Run: headless pygame with SDL's dummy video driver; simulated clock (each Clock.tick advances the game by its frame time, no real sleeping); random seed 0; keys injected as events and as key.get_pressed() state; mouse plan: one left click at the window centre at the start of phase 2, then a move to the lower-right quarter at the start of phase 3.
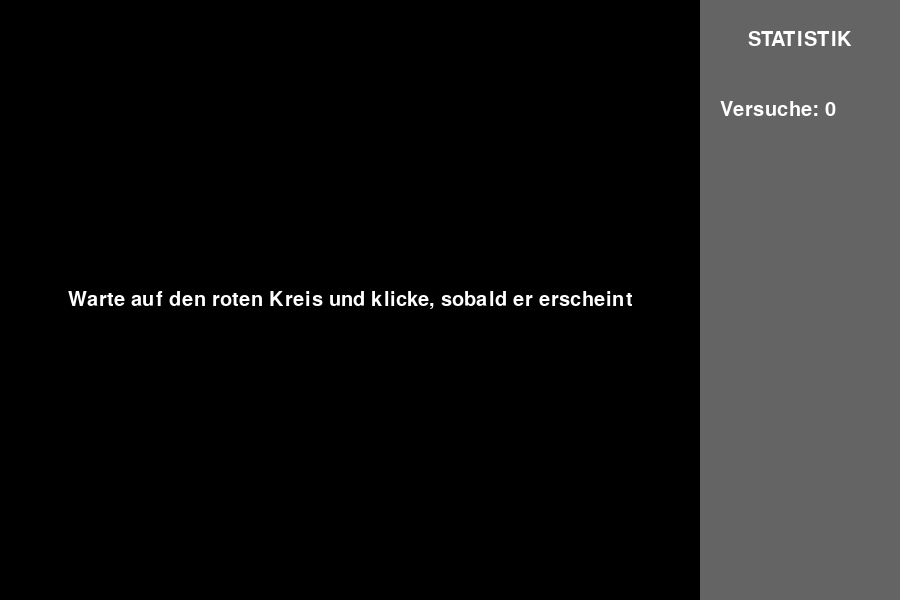
Frame 1 of 4 · flips 1–60 · no input
Frame 2 of 4 · flips 61–180 · clicked the window centre · tapped SPACE, RETURN · held RIGHT (→), D · screen unchanged from frame 1, image omitted
Frame 3 of 4 · flips 181–300 · moved the mouse to the lower-right quarter · held DOWN (↓), S · screen unchanged from frame 2, image omitted
Frame 4 of 4 · flips 301–420 · held LEFT (←), A, UP (↑), W · screen unchanged from frame 3, image omitted

The pygame program that drew these frames:

import pygame
import sys
import time
import random
import math

# Initialisierung von Pygame
pygame.init()

# Fenstergröße
WIDTH, HEIGHT = 900, 600
screen = pygame.display.set_mode((WIDTH, HEIGHT))
pygame.display.set_caption("Reaktionstest mit Statistik")

# Farben
WHITE = (255, 255, 255)
BLACK = (0, 0, 0)
RED = (255, 0, 0)
GRAY = (100, 100, 100)

# Schriftarten
font = pygame.font.SysFont(None, 30)
big_font = pygame.font.SysFont(None, 60)

# Spielbereich und Statistikbereich
GAME_AREA_WIDTH = 700
stats_area_rect = pygame.Rect(GAME_AREA_WIDTH, 0, WIDTH - GAME_AREA_WIDTH, HEIGHT)

# Spielstatus
WAITING = 0     # Warten auf Erscheinen des Kreises
DISPLAY = 1     # Kreis wird angezeigt
RESULT = 2      # Ergebnis wird angezeigt

# Spielvariablen
game_state = WAITING
circle_radius = 25
target_time = 0
reaction_time = 0
wait_start_time = 0
auto_restart_time = 0

# Statistikvariablen
all_times = []
attempts_count = 0
min_time = float('inf')
max_time = 0
avg_time = 0
std_dev = 0

def draw_text(text, font, color, x, y):
    """Text auf dem Bildschirm zeichnen"""
    text_surface = font.render(text, True, color)
    text_rect = text_surface.get_rect(center=(x, y))
    screen.blit(text_surface, text_rect)

def draw_text_left(text, font, color, x, y):
    """Text auf dem Bildschirm zeichnen (linksbündig)"""
    text_surface = font.render(text, True, color)
    screen.blit(text_surface, (x, y))

def update_stats():
    """Statistiken aktualisieren"""
    global min_time, max_time, avg_time, std_dev
    
    if all_times:
        min_time = min(all_times)
        max_time = max(all_times)
        avg_time = sum(all_times) / len(all_times)
        
        # Standardabweichung berechnen
        variance = sum((t - avg_time) ** 2 for t in all_times) / len(all_times)
        std_dev = math.sqrt(variance)

def start_wait():
    """Startphase, in der der Bildschirm leer ist"""
    global game_state, wait_start_time
    game_state = WAITING
    # Zufällige Wartezeit zwischen 2 und 5 Sekunden
    wait_start_time = time.time()

def display_target():
    """Ziel anzeigen"""
    global game_state, target_time
    game_state = DISPLAY
    target_time = time.time()

def show_result():
    """Ergebnis anzeigen und Statistiken aktualisieren"""
    global game_state, reaction_time, attempts_count, auto_restart_time
    game_state = RESULT
    reaction_time = time.time() - target_time
    
    # Reaktionszeit zur Liste hinzufügen und Statistiken aktualisieren
    all_times.append(reaction_time)
    attempts_count += 1
    update_stats()
    
    # Zeit für automatischen Neustart setzen
    auto_restart_time = time.time()

def draw_stats():
    """Statistiken auf der rechten Seite anzeigen"""
    # Hintergrund für Statistikbereich
    pygame.draw.rect(screen, GRAY, stats_area_rect)
    
    # Titel
    draw_text("STATISTIK", font, WHITE, GAME_AREA_WIDTH + (WIDTH - GAME_AREA_WIDTH) // 2, 40)
    
    # Stats anzeigen
    stats_x = GAME_AREA_WIDTH + 20
    stats_y = 100
    stats_spacing = 40
    
    draw_text_left(f"Versuche: {attempts_count}", font, WHITE, stats_x, stats_y)
    stats_y += stats_spacing
    
    if attempts_count > 0:
        draw_text_left(f"Minimum: {min_time:.3f} s", font, WHITE, stats_x, stats_y)
        stats_y += stats_spacing
        
        draw_text_left(f"Maximum: {max_time:.3f} s", font, WHITE, stats_x, stats_y)
        stats_y += stats_spacing
        
        draw_text_left(f"Mittelwert: {avg_time:.3f} s", font, WHITE, stats_x, stats_y)
        stats_y += stats_spacing
        
        draw_text_left(f"Std.Abw.: {std_dev:.3f} s", font, WHITE, stats_x, stats_y)

# Hauptschleife
clock = pygame.time.Clock()
start_wait()

while True:
    current_time = time.time()
    
    # Event-Handling
    for event in pygame.event.get():
        if event.type == pygame.QUIT:
            pygame.quit()
            sys.exit()
        
        if event.type == pygame.MOUSEBUTTONDOWN:
            # Nur im Spielbereich auf Klicks reagieren, nicht im Statistikbereich
            mouse_pos = pygame.mouse.get_pos()
            if mouse_pos[0] < GAME_AREA_WIDTH:
                if game_state == DISPLAY:
                    # Auf Klick reagieren
                    show_result()
    
    # Zustandslogik
    if game_state == WAITING:
        # Nach zufälliger Zeit das Ziel anzeigen
        wait_time = random.uniform(2.0, 5.0)
        if current_time - wait_start_time > wait_time:
            display_target()
    
    elif game_state == RESULT:
        # Automatischer Neustart nach 2 Sekunden
        if current_time - auto_restart_time > 2.0:
            start_wait()
    
    # Bildschirm löschen
    screen.fill(BLACK, pygame.Rect(0, 0, GAME_AREA_WIDTH, HEIGHT))  # Nur den Spielbereich löschen
    
    # Statistiken zeichnen
    draw_stats()
    
    # Spielinhalte zeichnen
    if game_state == DISPLAY:
        # Ziel unter dem Mauszeiger zeichnen
        mouse_pos = pygame.mouse.get_pos()
        # Stelle sicher, dass der Kreis im Spielbereich bleibt
        x = min(mouse_pos[0], GAME_AREA_WIDTH - circle_radius)
        pygame.draw.circle(screen, RED, (x, mouse_pos[1]), circle_radius)
    
    elif game_state == RESULT:
        # Ergebnis anzeigen
        draw_text(f"{reaction_time:.3f} s", big_font, WHITE, GAME_AREA_WIDTH // 2, HEIGHT // 2)
    
    elif game_state == WAITING:
        # Anweisungen während des Wartens
        draw_text("Warte auf den roten Kreis und klicke, sobald er erscheint", 
                  font, WHITE, GAME_AREA_WIDTH // 2, HEIGHT // 2)
    
    # Bildschirm aktualisieren
    pygame.display.flip()
    clock.tick(60)  # 60 FPS
